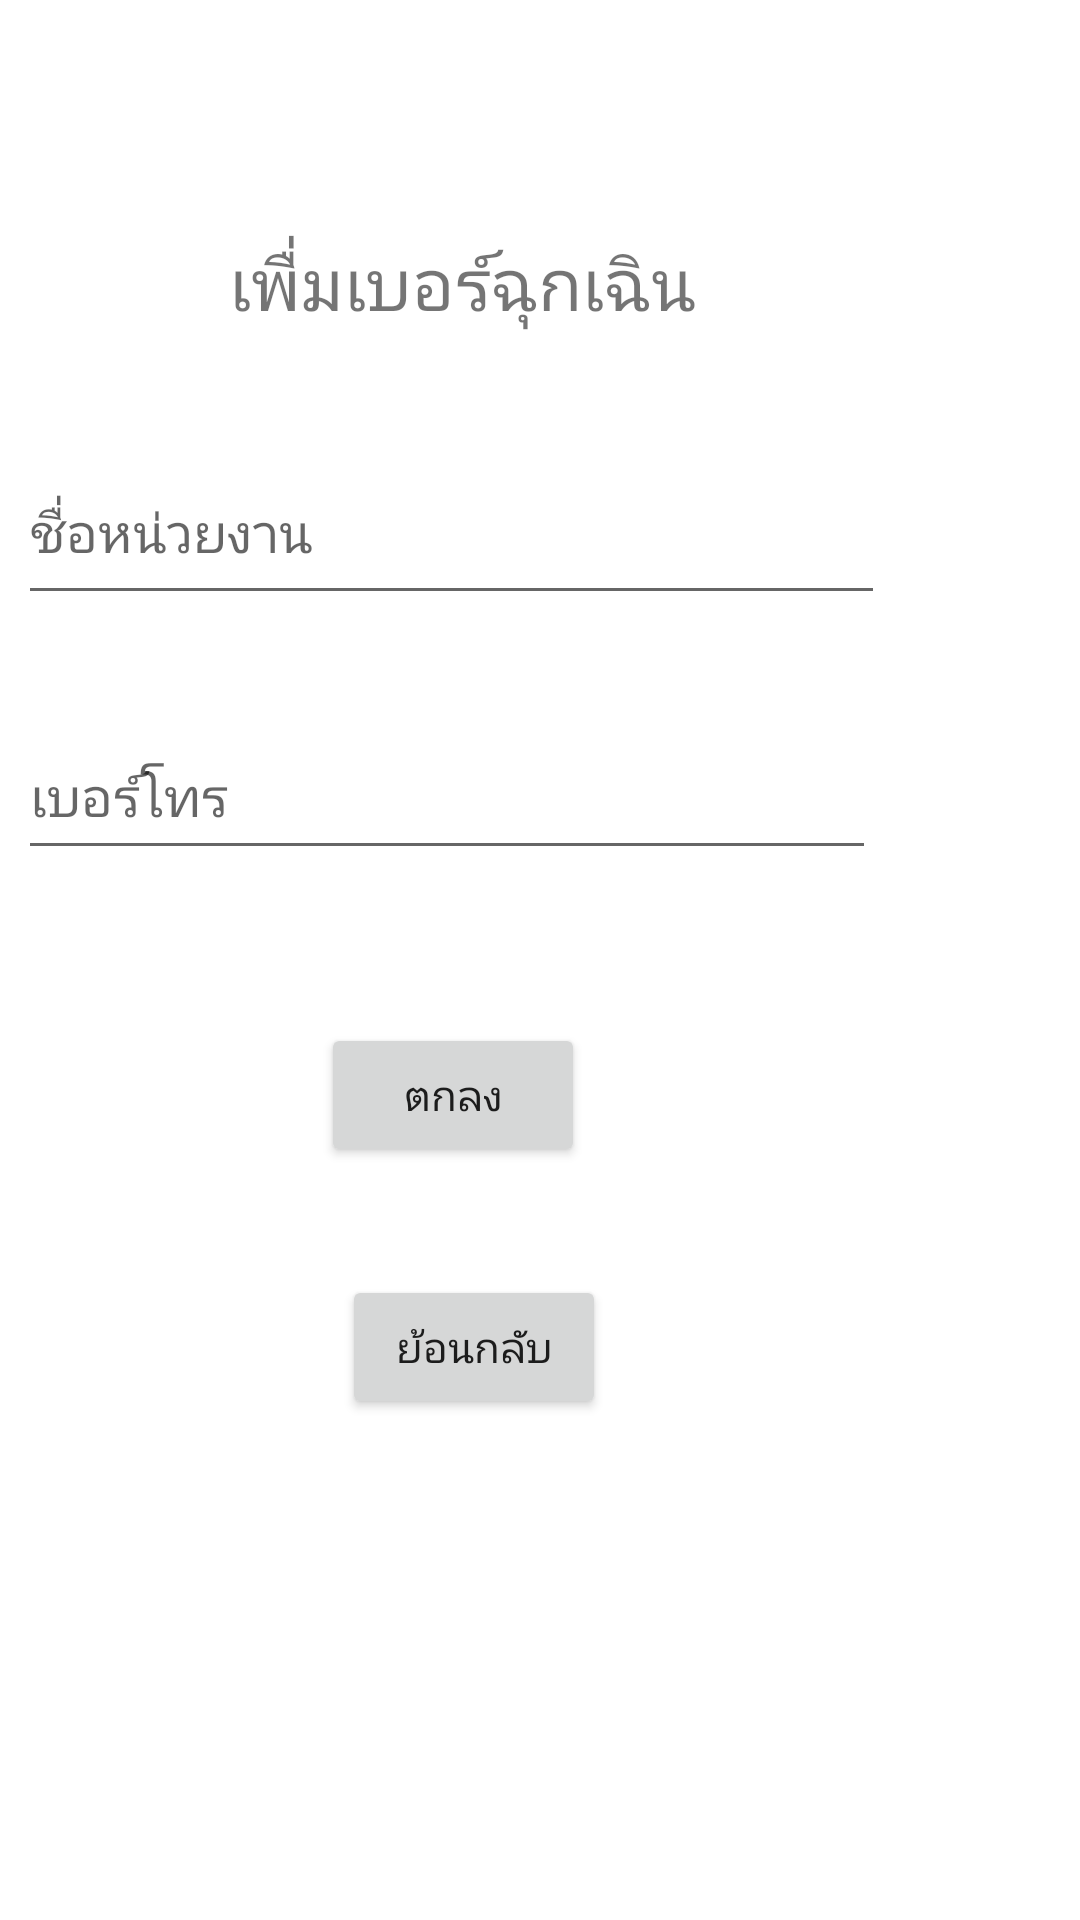

Layout XML and referenced resources for this Android screen:
<!-- AndroidManifest.xml: application theme Theme.CH16ePhone -->
<!-- res/layout/activity_add_data.xml -->
<?xml version="1.0" encoding="utf-8"?>
<androidx.constraintlayout.widget.ConstraintLayout xmlns:android="http://schemas.android.com/apk/res/android"
    xmlns:app="http://schemas.android.com/apk/res-auto"
    xmlns:tools="http://schemas.android.com/tools"
    android:layout_width="match_parent"
    android:layout_height="match_parent"
    tools:context=".AddDataActivity">

    <TextView
        android:id="@+id/textView4"
        android:layout_width="wrap_content"
        android:layout_height="wrap_content"
        android:layout_marginTop="78dp"
        android:layout_marginEnd="128dp"
        android:text="เพื่มเบอร์ฉุกเฉิน"
        android:textSize="24sp"
        app:layout_constraintEnd_toEndOf="parent"
        app:layout_constraintTop_toTopOf="parent" />

    <Button
        android:id="@+id/button_ok"
        android:layout_width="wrap_content"
        android:layout_height="wrap_content"
        android:layout_marginTop="51dp"
        android:layout_marginEnd="165dp"
        android:text="ตกลง"
        app:layout_constraintEnd_toEndOf="parent"
        app:layout_constraintTop_toBottomOf="@+id/editText_phone" />

    <Button
        android:id="@+id/button_back"
        android:layout_width="wrap_content"
        android:layout_height="wrap_content"
        android:layout_marginTop="36dp"
        android:layout_marginEnd="158dp"
        android:text="ย้อนกลับ"
        app:layout_constraintEnd_toEndOf="parent"
        app:layout_constraintTop_toBottomOf="@+id/button_ok" />

    <EditText
        android:id="@+id/editText_org_name"
        android:layout_width="289dp"
        android:layout_height="58dp"
        android:layout_marginTop="36dp"
        android:layout_marginEnd="65dp"
        android:ems="10"
        android:hint="ชื่อหน่วยงาน"
        android:inputType="textPersonName"
        app:layout_constraintEnd_toEndOf="parent"
        app:layout_constraintTop_toBottomOf="@+id/textView4" />

    <EditText
        android:id="@+id/editText_phone"
        android:layout_width="286dp"
        android:layout_height="52dp"
        android:layout_marginTop="33dp"
        android:layout_marginEnd="68dp"
        android:ems="10"
        android:hint="เบอร์โทร"
        android:inputType="phone"
        app:layout_constraintEnd_toEndOf="parent"
        app:layout_constraintTop_toBottomOf="@+id/editText_org_name" />

</androidx.constraintlayout.widget.ConstraintLayout>
<!-- resources referenced by this layout -->
<resources>
  <style name="Theme.CH16ePhone" parent="Theme.MaterialComponents.DayNight.DarkActionBar">
          
          <item name="colorPrimary">@color/purple_500</item>
          <item name="colorPrimaryVariant">@color/purple_700</item>
          <item name="colorOnPrimary">@color/white</item>
          
          <item name="colorSecondary">@color/teal_200</item>
          <item name="colorSecondaryVariant">@color/teal_700</item>
          <item name="colorOnSecondary">@color/black</item>
          
          <item name="android:statusBarColor" tools:targetApi="l">?attr/colorPrimaryVariant</item>
          
      </style>
  <!-- not gathered from this repository: default colours our renderer supplied (Android Studio template values) -->
  <color name="purple_500">#FF6200EE</color>
  <color name="purple_700">#FF3700B3</color>
  <color name="teal_200">#FF03DAC5</color>
  <color name="teal_700">#FF018786</color>
  <color name="black">#FF000000</color>
  <color name="white">#FFFFFFFF</color>
</resources>
